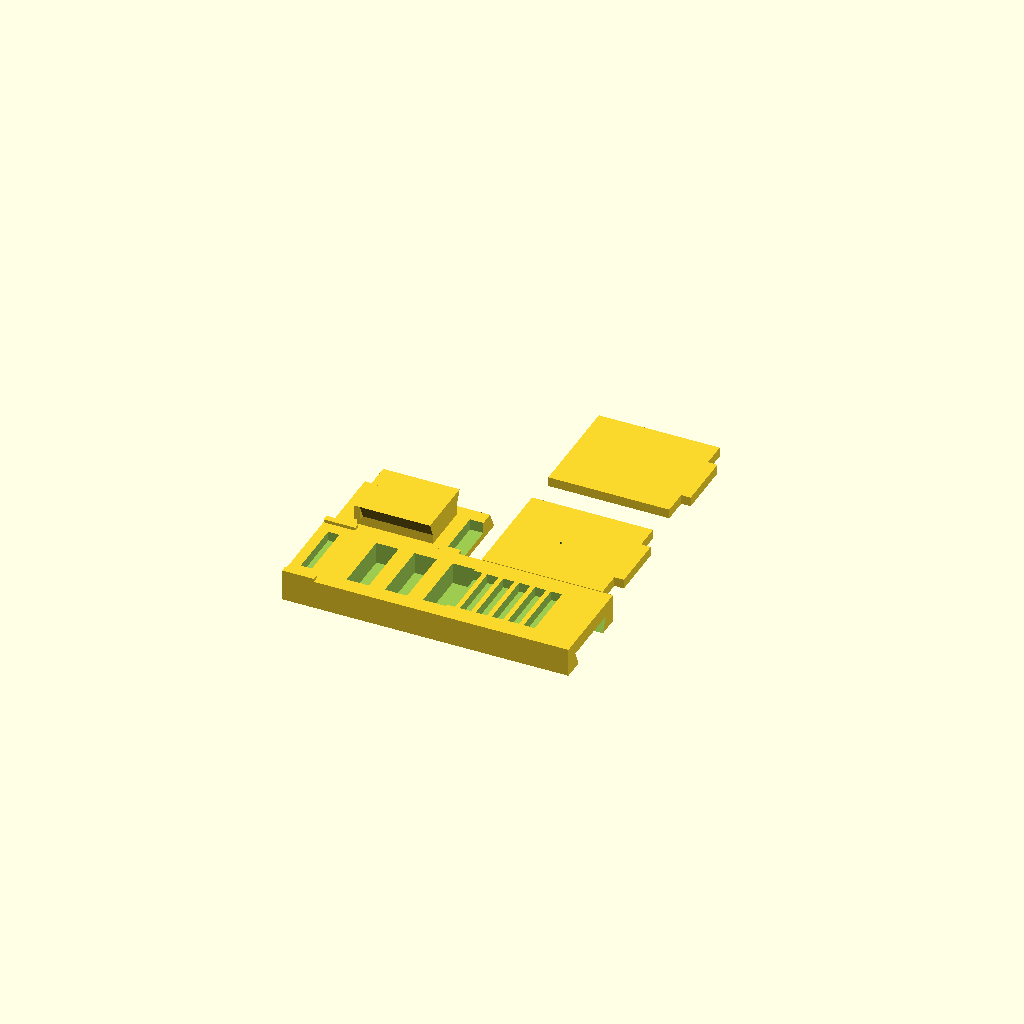
Cell 1: the model at its default parameters.
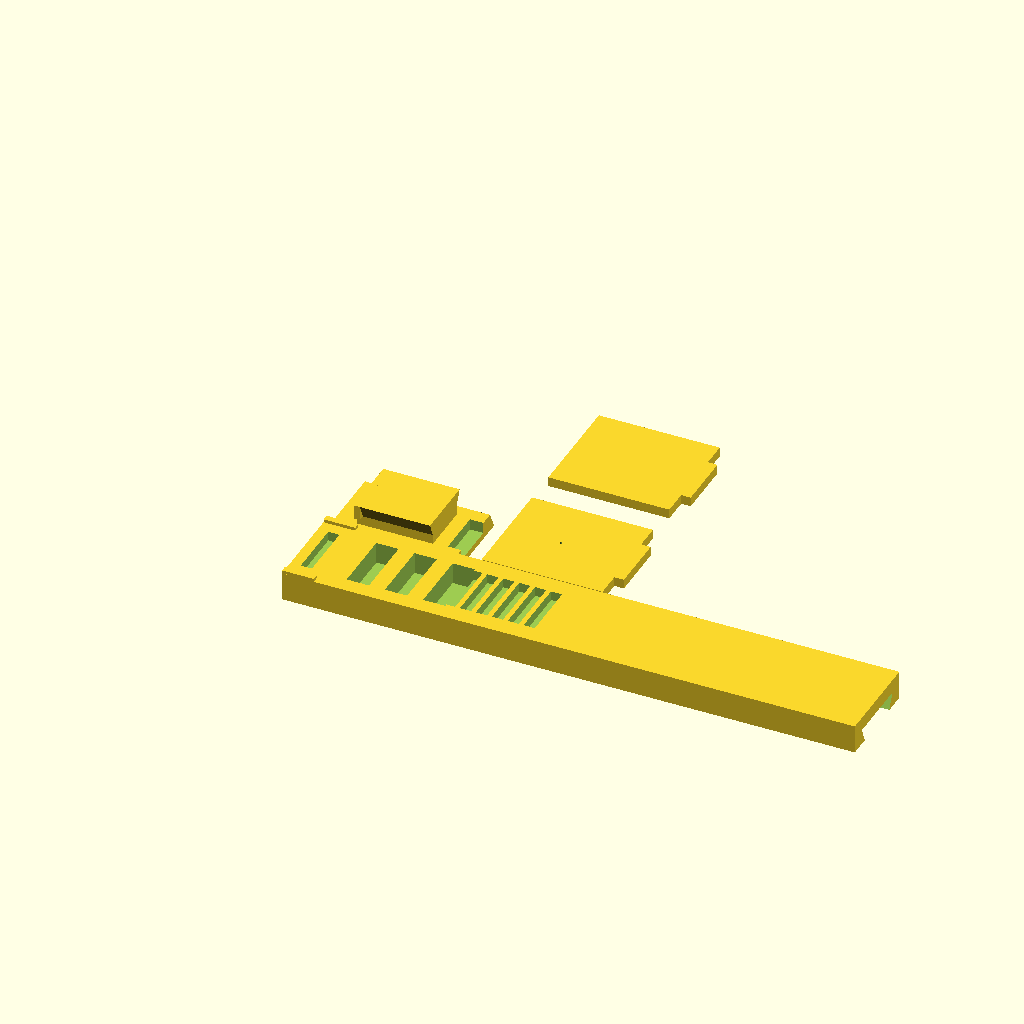
Cell 2 — body_length set to 180, the other parameters unchanged.
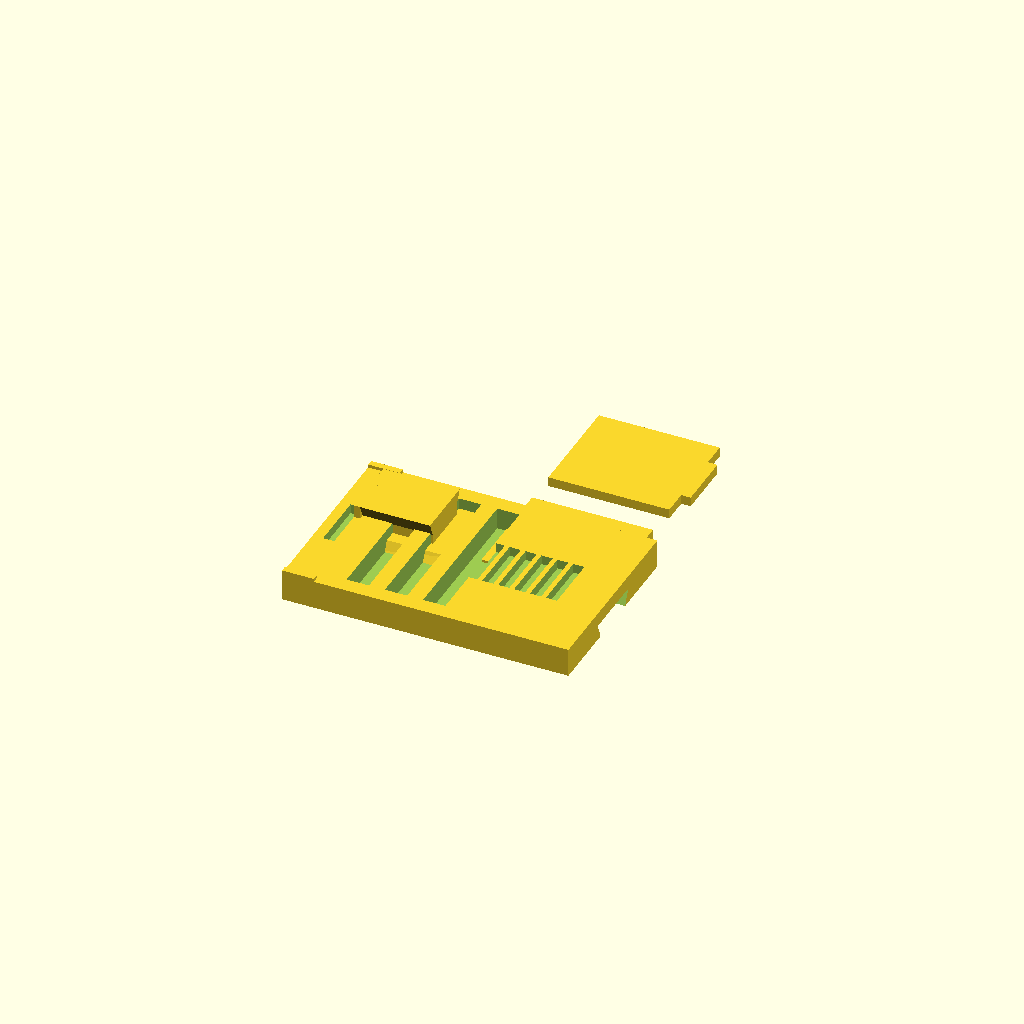
Cell 3: body_width = 60 (everything else at default).
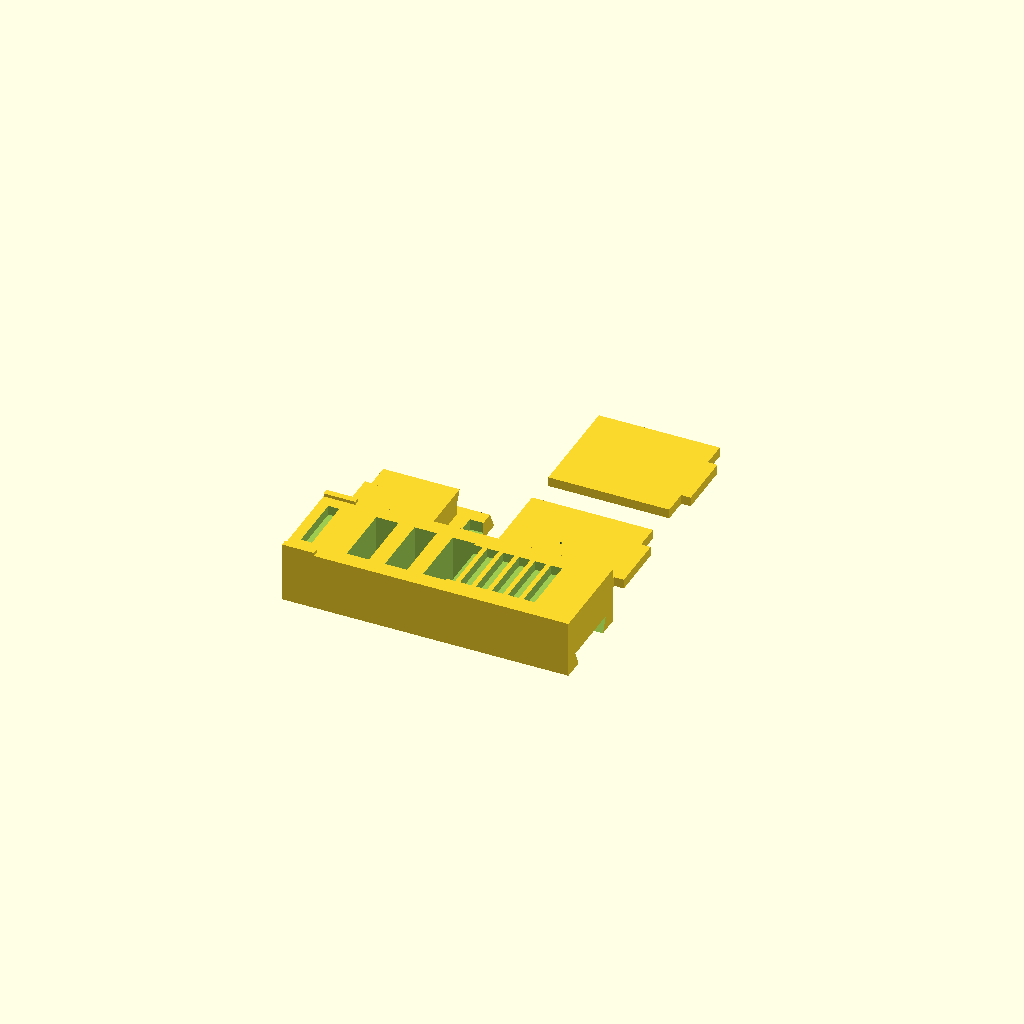
Cell 4 — body_height set to 18, the other parameters unchanged.
All cells are drawn from one camera (rotation 55°, 0°, 25°, orthographic, colour scheme Cornfield), so only the parameter changes between them.
The OpenSCAD source (openscad/solar_finder.scad):
/*
  OAJ Solar Finder System — Prototype P1

  Projection finder for solar alignment. It does not contain a lens and must
  never be looked through. A certified full-aperture solar filter is still
  required on the telescope.

  Export with, for example:
    openscad -o stl/OAJ_SFS_P1_body.stl -D 'part="body"' openscad/solar_finder.scad
*/

$fn = 64;

// Select: layout, body, nacatin_adapter, pinhole_plate, target_plate, assembly.
part = "layout";

// Printer/service tuning. This is radial/per-side clearance, not total gap.
fit_clearance = 0.25;

// Universal body and adapter interface. Keep these values unchanged when
// adding telescope-specific adapters.
body_length = 90;
body_width = 30;
body_height = 9;
socket_start = 60;
adapter_tongue_length = 22;
adapter_tongue_neck_width = 16;
adapter_tongue_head_width = 20;
adapter_tongue_height = 4.5;
adapter_stop_thickness = 2;

// Projection plates.
plate_width = 34;
plate_height = 38;
plate_thickness = 3;
plate_tab_width = 18;
plate_tab_depth = 3;
plate_slot_length = plate_thickness + (2 * fit_clearance);
plate_slot_width = plate_tab_width + (2 * fit_clearance);
front_slot_x = 5;
target_distances = [45, 50, 55, 60, 65, 70];
pinhole_diameter = 0.8; // Printed pilot; finish carefully with a 0.8 mm drill.
optical_height = 21;

// Nacatin 90/800 finder-foot measurements. The height was estimated from
// photographs and is the main fit item to verify on P1.
nacatin_foot_length = 39.3;
nacatin_foot_top_width = 23.8;
nacatin_foot_bottom_width_front = 28.4;
nacatin_foot_bottom_width_rear = 29.5;
nacatin_foot_height = 5.5;
nacatin_notch_width = 14.9;
nacatin_notch_length = 4.2;
nacatin_notch_depth = 3.5;

eps = 0.02;

module dovetail_prism(length, neck_width, head_width, height) {
    // Extrude a captured dovetail along +X.
    rotate([0, 90, 0])
        linear_extrude(height = length)
            polygon([
                [0, -neck_width / 2],
                [-height, -head_width / 2],
                [-height,  head_width / 2],
                [0,  neck_width / 2]
            ]);
}

module plate_blank() {
    // Plate plane is Y/Z; thickness is X. Tab locates in a body slot.
    union() {
        translate([-plate_thickness / 2, -plate_width / 2, 0])
            cube([plate_thickness, plate_width, plate_height]);
        translate([-plate_thickness / 2, -plate_tab_width / 2, -plate_tab_depth])
            cube([plate_thickness, plate_tab_width, plate_tab_depth + eps]);
    }
}

module finder_body() {
    difference() {
        union() {
            cube([body_length, body_width, body_height]);
            // End shoulders protect the plate tab and identify the front.
            cube([10, 2, body_height + 1]);
            translate([0, body_width - 2, 0]) cube([10, 2, body_height + 1]);
        }

        // Captured female dovetail, open at the rear for adapter insertion.
        translate([socket_start - eps, body_width / 2, -eps])
            dovetail_prism(
                body_length - socket_start + (2 * eps),
                adapter_tongue_neck_width + (2 * fit_clearance),
                adapter_tongue_head_width + (2 * fit_clearance),
                adapter_tongue_height + fit_clearance
            );

        // Fixed front-plate slot.
        translate([
            front_slot_x - plate_slot_length / 2,
            (body_width - plate_slot_width) / 2,
            body_height - plate_tab_depth
        ]) cube([plate_slot_length, plate_slot_width, plate_tab_depth + eps]);

        // Rear target positions, measured from the pinhole plane.
        for (distance = target_distances)
            translate([
                front_slot_x + distance - plate_slot_length / 2,
                (body_width - plate_slot_width) / 2,
                body_height - plate_tab_depth
            ]) cube([plate_slot_length, plate_slot_width, plate_tab_depth + eps]);

        // Weight-reduction pockets stay clear of all slots and the socket.
        for (x = [18, 30, 42])
            translate([x, 5, 2.2]) cube([7, body_width - 10, body_height]);
    }
}

module nacatin_foot() {
    // Tapered reproduction of the measured finder foot.
    difference() {
        polyhedron(
            points = [
                [0, -nacatin_foot_bottom_width_front / 2, 0],
                [0,  nacatin_foot_bottom_width_front / 2, 0],
                [nacatin_foot_length, -nacatin_foot_bottom_width_rear / 2, 0],
                [nacatin_foot_length,  nacatin_foot_bottom_width_rear / 2, 0],
                [0, -nacatin_foot_top_width / 2, nacatin_foot_height],
                [0,  nacatin_foot_top_width / 2, nacatin_foot_height],
                [nacatin_foot_length, -nacatin_foot_top_width / 2, nacatin_foot_height],
                [nacatin_foot_length,  nacatin_foot_top_width / 2, nacatin_foot_height]
            ],
            faces = [
                [0, 2, 3, 1], [4, 5, 7, 6],
                [0, 1, 5, 4], [2, 6, 7, 3],
                [0, 4, 6, 2], [1, 3, 7, 5]
            ],
            convexity = 10
        );

        // Measured rear locating notch.
        translate([
            nacatin_foot_length - nacatin_notch_length,
            -nacatin_notch_width / 2,
            nacatin_foot_height - nacatin_notch_depth
        ]) cube([
            nacatin_notch_length + eps,
            nacatin_notch_width,
            nacatin_notch_depth + eps
        ]);
    }
}

module nacatin_adapter() {
    pedestal_height = 3;
    tongue_x = (nacatin_foot_length - adapter_tongue_length) / 2;

    union() {
        nacatin_foot();
        translate([
            tongue_x - adapter_stop_thickness,
            -adapter_tongue_neck_width / 2,
            nacatin_foot_height
        ]) cube([
            adapter_tongue_length + adapter_stop_thickness,
            adapter_tongue_neck_width,
            pedestal_height
        ]);

        translate([tongue_x, 0, nacatin_foot_height + pedestal_height])
            dovetail_prism(
                adapter_tongue_length,
                adapter_tongue_neck_width,
                adapter_tongue_head_width,
                adapter_tongue_height
            );

        // Positive insertion stop at the front of the universal tongue.
        translate([
            tongue_x - adapter_stop_thickness,
            -adapter_tongue_head_width / 2,
            nacatin_foot_height + pedestal_height
        ]) cube([
            adapter_stop_thickness,
            adapter_tongue_head_width,
            adapter_tongue_height
        ]);
    }
}

module pinhole_plate_raw() {
    difference() {
        plate_blank();
        translate([0, 0, optical_height])
            rotate([0, 90, 0])
                cylinder(h = plate_thickness + 2, d = pinhole_diameter, center = true);
    }
}

module target_plate_raw() {
    groove_depth = 0.55;
    groove_width = 0.7;
    difference() {
        plate_blank();
        // Recessed crosshair on the Sun-facing side.
        translate([-plate_thickness / 2 - eps, -8, optical_height - groove_width / 2])
            cube([groove_depth + eps, 16, groove_width]);
        translate([-plate_thickness / 2 - eps, -groove_width / 2, optical_height - 8])
            cube([groove_depth + eps, groove_width, 16]);
        translate([-plate_thickness / 2 - eps, 0, optical_height])
            rotate([0, 90, 0])
                difference() {
                    cylinder(h = groove_depth + eps, d = 6);
                    translate([0, 0, -eps])
                        cylinder(h = groove_depth + (3 * eps), d = 4);
                }
    }
}

module pinhole_plate_print() {
    // Lay the broad face on the bed.
    translate([plate_height, 0, plate_thickness / 2])
        rotate([0, -90, 0]) pinhole_plate_raw();
}

module target_plate_print() {
    // Target face upwards so the shallow markings remain clean.
    translate([plate_height, 0, plate_thickness / 2])
        rotate([0, -90, 0]) target_plate_raw();
}

module assembled_preview(target_distance = 70) {
    color("DimGray") finder_body();
    color("Orange")
        translate([front_slot_x, body_width / 2, body_height]) pinhole_plate_raw();
    color("Ivory")
        translate([front_slot_x + target_distance, body_width / 2, body_height]) target_plate_raw();

    // Adapter shown inserted; it remains a separate printed component.
    adapter_tongue_local_x = (nacatin_foot_length - adapter_tongue_length) / 2;
    color("SteelBlue")
        translate([
            socket_start - adapter_tongue_local_x,
            body_width / 2,
            -(nacatin_foot_height + 3)
        ]) nacatin_adapter();
}

module print_layout() {
    finder_body();
    translate([0, 44, 0]) nacatin_adapter();
    translate([45, 55, 0]) pinhole_plate_print();
    translate([45, 100, 0]) target_plate_print();
}

if (part == "body") finder_body();
else if (part == "nacatin_adapter") nacatin_adapter();
else if (part == "pinhole_plate") pinhole_plate_print();
else if (part == "target_plate") target_plate_print();
else if (part == "assembly") assembled_preview();
else print_layout();
Parameter table extracted from the source (name, type, default, range or options):
part: string, default "layout"
fit_clearance: number, default 0.25
body_length: number, default 90
body_width: number, default 30
body_height: number, default 9
socket_start: number, default 60
adapter_tongue_length: number, default 22
adapter_tongue_neck_width: number, default 16
adapter_tongue_head_width: number, default 20
adapter_tongue_height: number, default 4.5
adapter_stop_thickness: number, default 2
plate_width: number, default 34
plate_height: number, default 38
plate_thickness: number, default 3
plate_tab_width: number, default 18
plate_tab_depth: number, default 3
front_slot_x: number, default 5
pinhole_diameter: number, default 0.8
optical_height: number, default 21
nacatin_foot_length: number, default 39.3
nacatin_foot_top_width: number, default 23.8
nacatin_foot_bottom_width_front: number, default 28.4
nacatin_foot_bottom_width_rear: number, default 29.5
nacatin_foot_height: number, default 5.5
nacatin_notch_width: number, default 14.9
nacatin_notch_length: number, default 4.2
nacatin_notch_depth: number, default 3.5
eps: number, default 0.02
